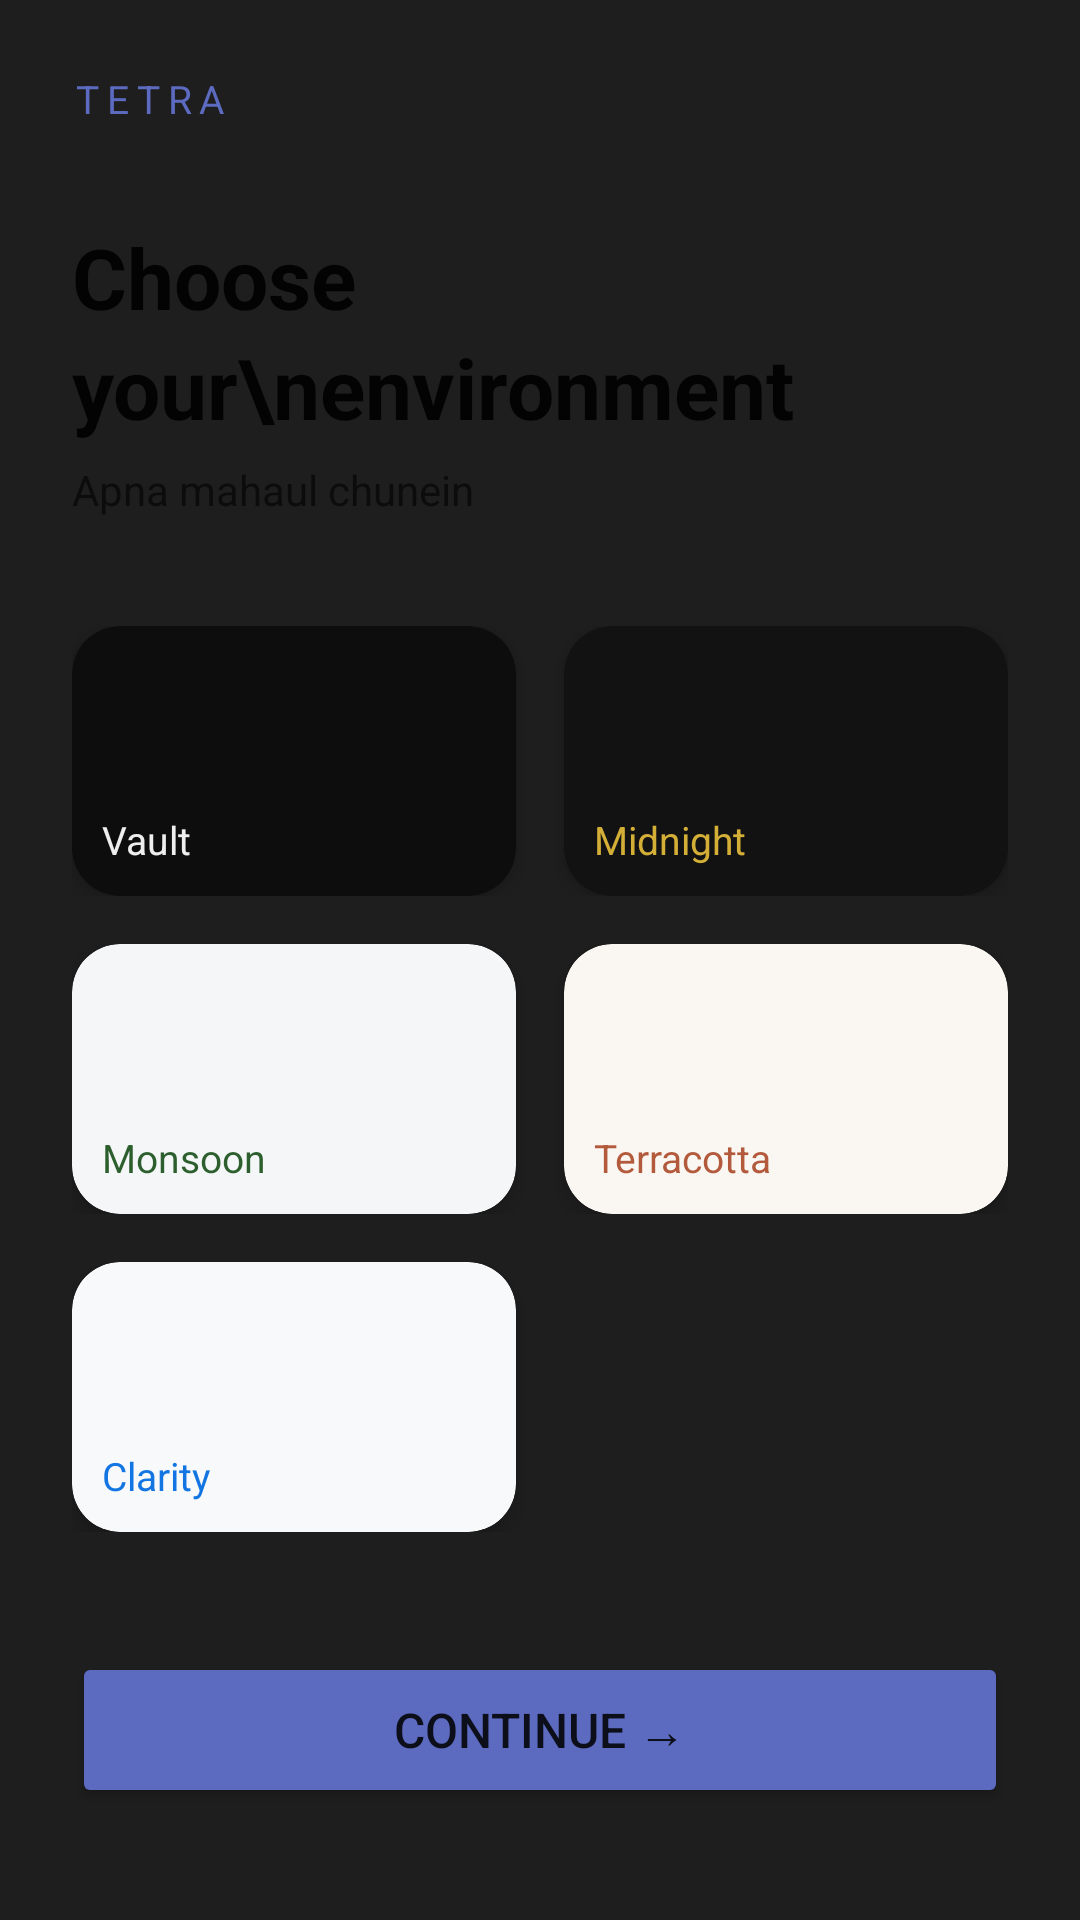

The Android layout XML behind this screen, and the referenced resources:
<!-- AndroidManifest.xml: application theme Theme.Vault -->
<!-- res/layout/activity_theme_select.xml -->
<?xml version="1.0" encoding="utf-8"?>
<ScrollView xmlns:android="http://schemas.android.com/apk/res/android"
    xmlns:app="http://schemas.android.com/apk/res-auto"
    android:layout_width="match_parent"
    android:layout_height="match_parent"
    android:background="?attr/colorSurface"
    android:fillViewport="true">

    <LinearLayout
        android:layout_width="match_parent"
        android:layout_height="wrap_content"
        android:orientation="vertical"
        android:padding="24dp">

        <TextView
            android:layout_width="wrap_content"
            android:layout_height="wrap_content"
            android:text="TETRA"
            android:textSize="13sp"
            android:letterSpacing="0.2"
            android:textColor="?attr/colorPrimary"
            android:layout_marginBottom="32dp"/>

        <TextView
            android:layout_width="wrap_content"
            android:layout_height="wrap_content"
            android:text="Choose your\nenvironment"
            android:textSize="28sp"
            android:textStyle="bold"
            android:textColor="?android:attr/textColorPrimary"
            android:lineSpacingMultiplier="1.1"/>

        <TextView
            android:layout_width="wrap_content"
            android:layout_height="wrap_content"
            android:text="Apna mahaul chunein"
            android:textSize="14sp"
            android:textColor="?android:attr/textColorSecondary"
            android:layout_marginTop="6dp"
            android:layout_marginBottom="36dp"/>

        
        <LinearLayout
            android:layout_width="match_parent"
            android:layout_height="wrap_content"
            android:orientation="horizontal"
            android:layout_marginBottom="16dp">

            <androidx.cardview.widget.CardView
                android:id="@+id/swatch_vault"
                android:layout_width="0dp"
                android:layout_height="90dp"
                android:layout_weight="1"
                android:layout_marginEnd="8dp"
                app:cardCornerRadius="16dp"
                app:cardElevation="4dp"
                app:cardBackgroundColor="#0D0D0D">
                <TextView
                    android:id="@+id/label_vault"
                    android:layout_width="wrap_content"
                    android:layout_height="wrap_content"
                    android:layout_gravity="bottom|start"
                    android:padding="10dp"
                    android:text="Vault"
                    android:textColor="#EEEEEE"
                    android:textSize="13sp"/>
            </androidx.cardview.widget.CardView>

            <androidx.cardview.widget.CardView
                android:id="@+id/swatch_midnight"
                android:layout_width="0dp"
                android:layout_height="90dp"
                android:layout_weight="1"
                android:layout_marginStart="8dp"
                app:cardCornerRadius="16dp"
                app:cardElevation="4dp"
                app:cardBackgroundColor="#121212">
                <TextView
                    android:id="@+id/label_midnight"
                    android:layout_width="wrap_content"
                    android:layout_height="wrap_content"
                    android:layout_gravity="bottom|start"
                    android:padding="10dp"
                    android:text="Midnight"
                    android:textColor="#D4AF37"
                    android:textSize="13sp"/>
            </androidx.cardview.widget.CardView>

        </LinearLayout>

        
        <LinearLayout
            android:layout_width="match_parent"
            android:layout_height="wrap_content"
            android:orientation="horizontal"
            android:layout_marginBottom="16dp">

            <androidx.cardview.widget.CardView
                android:id="@+id/swatch_monsoon"
                android:layout_width="0dp"
                android:layout_height="90dp"
                android:layout_weight="1"
                android:layout_marginEnd="8dp"
                app:cardCornerRadius="16dp"
                app:cardElevation="4dp"
                app:cardBackgroundColor="#F4F6F8">
                <TextView
                    android:id="@+id/label_monsoon"
                    android:layout_width="wrap_content"
                    android:layout_height="wrap_content"
                    android:layout_gravity="bottom|start"
                    android:padding="10dp"
                    android:text="Monsoon"
                    android:textColor="#2C5F2D"
                    android:textSize="13sp"/>
            </androidx.cardview.widget.CardView>

            <androidx.cardview.widget.CardView
                android:id="@+id/swatch_terracotta"
                android:layout_width="0dp"
                android:layout_height="90dp"
                android:layout_weight="1"
                android:layout_marginStart="8dp"
                app:cardCornerRadius="16dp"
                app:cardElevation="4dp"
                app:cardBackgroundColor="#FAF7F2">
                <TextView
                    android:id="@+id/label_terracotta"
                    android:layout_width="wrap_content"
                    android:layout_height="wrap_content"
                    android:layout_gravity="bottom|start"
                    android:padding="10dp"
                    android:text="Terracotta"
                    android:textColor="#B35A3D"
                    android:textSize="13sp"/>
            </androidx.cardview.widget.CardView>

        </LinearLayout>

        
        <LinearLayout
            android:layout_width="match_parent"
            android:layout_height="wrap_content"
            android:orientation="horizontal"
            android:layout_marginBottom="40dp">

            <androidx.cardview.widget.CardView
                android:id="@+id/swatch_clarity"
                android:layout_width="0dp"
                android:layout_height="90dp"
                android:layout_weight="1"
                android:layout_marginEnd="8dp"
                app:cardCornerRadius="16dp"
                app:cardElevation="4dp"
                app:cardBackgroundColor="#F8F9FA">
                <TextView
                    android:id="@+id/label_clarity"
                    android:layout_width="wrap_content"
                    android:layout_height="wrap_content"
                    android:layout_gravity="bottom|start"
                    android:padding="10dp"
                    android:text="Clarity"
                    android:textColor="#1275E2"
                    android:textSize="13sp"/>
            </androidx.cardview.widget.CardView>

            <View
                android:layout_width="0dp"
                android:layout_height="0dp"
                android:layout_weight="1"
                android:layout_marginStart="8dp"/>

        </LinearLayout>

        <Button
            android:id="@+id/btn_continue"
            android:layout_width="match_parent"
            android:layout_height="52dp"
            android:text="Continue →"
            android:textSize="16sp"
            android:backgroundTint="?attr/colorPrimary"/>

    </LinearLayout>
</ScrollView>
<!-- resources referenced by this layout -->
<resources>
  <style name="Theme.Vault" parent="Theme.Tetra.Base">
          <item name="android:windowBackground">@color/vault_background</item>
          <item name="colorPrimary">@color/vault_accent</item>
          <item name="colorPrimaryVariant">@color/vault_accent_light</item>
          <item name="colorSurface">@color/vault_surface</item>
          <item name="android:colorBackground">@color/vault_background</item>
  
          
          <item name="tetraBackground">@color/vault_background</item>
          <item name="tetraSurface">@color/vault_surface</item>
          <item name="tetraSurfaceHigh">@color/vault_surface_high</item>
          <item name="tetraAccent">@color/vault_accent</item>
          <item name="tetraAccentLight">@color/vault_accent_light</item>
          <item name="tetraTextPrimary">@color/vault_text_primary</item>
          <item name="tetraTextSecondary">@color/vault_text_secondary</item>
          <item name="tetraTextOnAccent">@color/vault_text_on_accent</item>
          <item name="tetraBubbleAi">@color/vault_bubble_ai</item>
          <item name="tetraBubbleAiBorder">@color/vault_bubble_ai_border</item>
          <item name="tetraBubbleUser">@color/vault_bubble_user</item>
          <item name="tetraBubbleUserText">@color/vault_bubble_user_text</item>
          <item name="tetraInputBackground">@color/vault_input_bg</item>
          <item name="tetraTimestamp">@color/vault_timestamp</item>
          <item name="tetraDivider">@color/vault_divider</item>
          <item name="tetraBtnPrimary">@color/vault_accent</item>
          <item name="tetraBtnPrimaryText">@color/vault_text_on_accent</item>
          <item name="tetraBtnSecondaryBorder">@color/vault_accent</item>
      </style>
  <style name="Theme.Tetra.Base" parent="Theme.MaterialComponents.DayNight.NoActionBar">
          
          <item name="tetraSosColor">@color/tetra_sos_red</item>
          <item name="tetraSuccessColor">@color/tetra_success</item>
      </style>
  <color name="vault_background">#0D0D0D</color>
  <color name="vault_accent">#5C6BC0</color>
  <color name="vault_accent_light">#7986CB</color>
  <color name="vault_surface">#1E1E1E</color>
  <color name="vault_surface_high">#2A2A2A</color>
  <color name="vault_text_primary">#CCCCCC</color>
  <color name="vault_text_secondary">#888888</color>
  <color name="vault_text_on_accent">#FFFFFF</color>
  <color name="vault_bubble_ai">#1E1E1E</color>
  <color name="vault_bubble_ai_border">#5C6BC0</color>
  <color name="vault_bubble_user">#2C2C2C</color>
  <color name="vault_bubble_user_text">#CCCCCC</color>
  <color name="vault_input_bg">#1A1A1A</color>
  <color name="vault_timestamp">#555555</color>
  <color name="vault_divider">#222222</color>
  <color name="tetra_sos_red">#B71C1C</color>
  <color name="tetra_success">#26A69A</color>
</resources>
